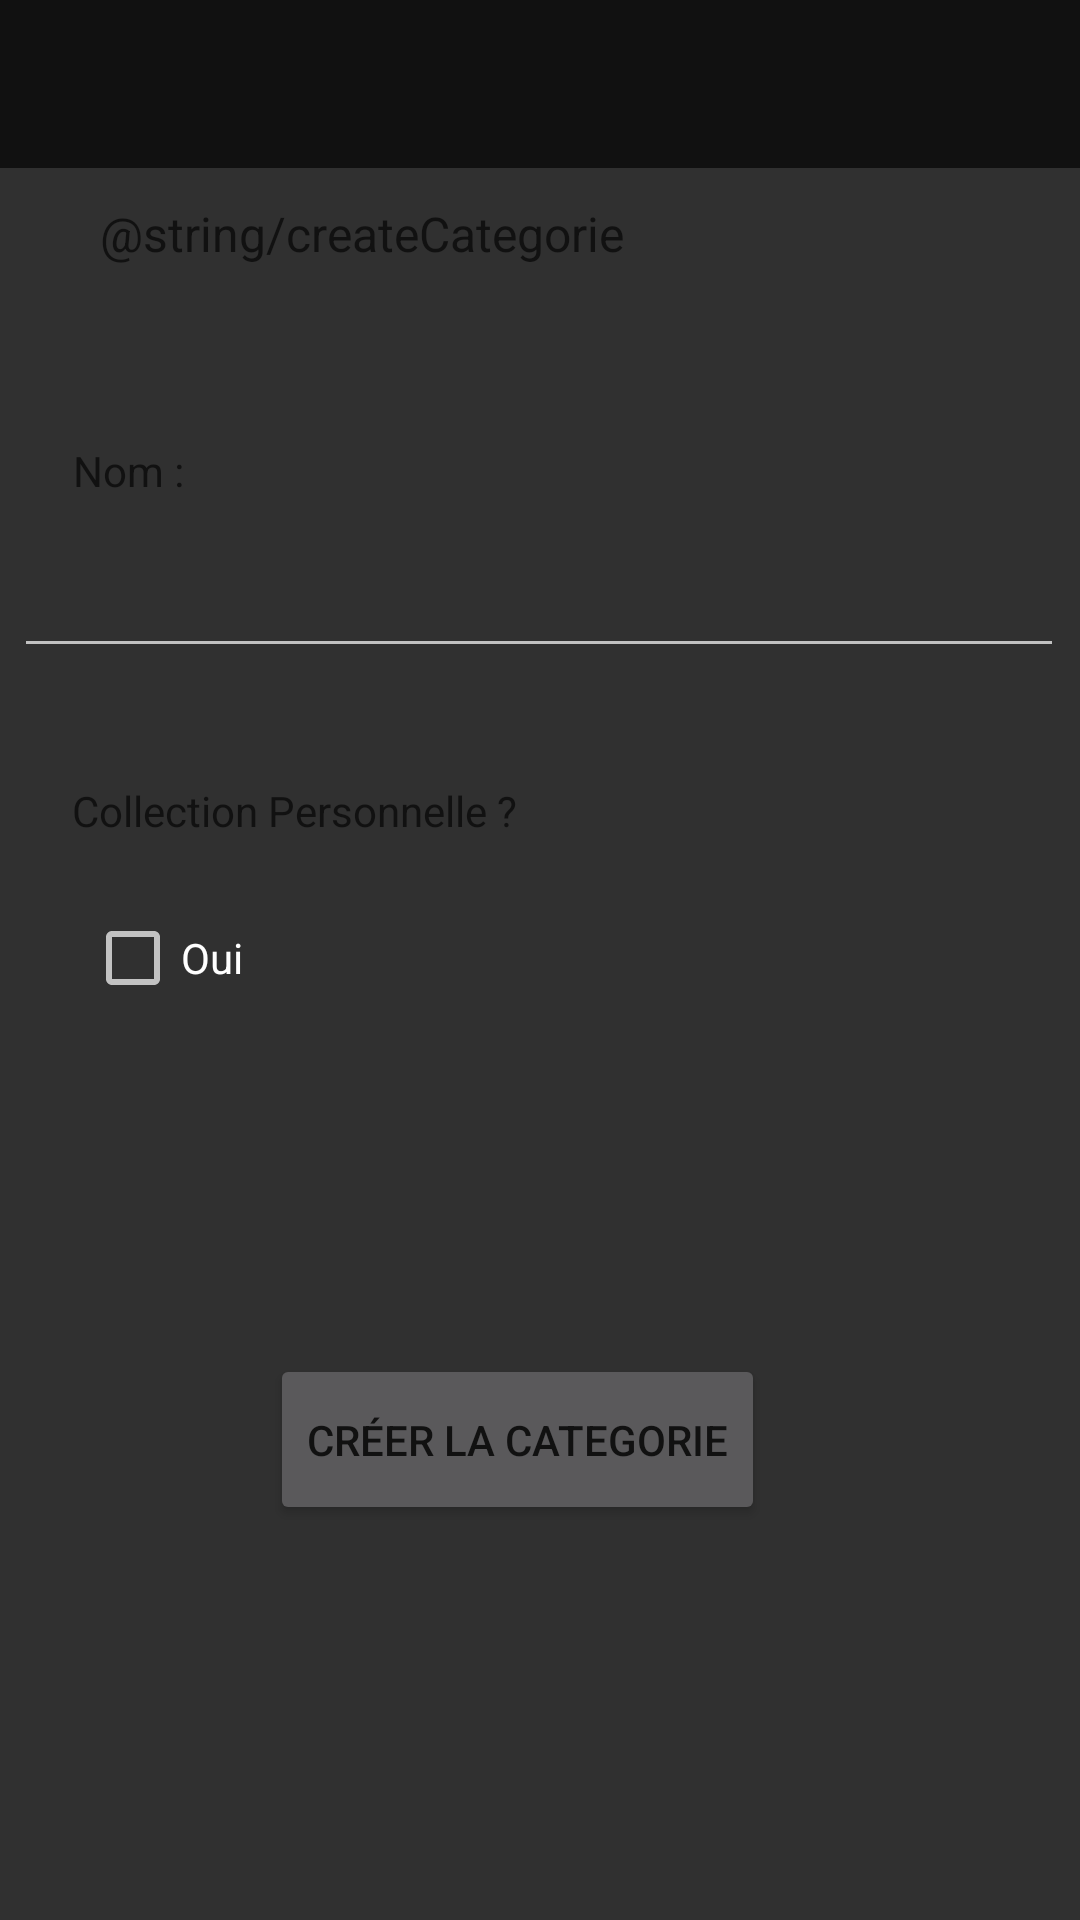

Produce the Android XML layout that renders to this screen, including the resource entries it uses.
<!-- AndroidManifest.xml: application theme AppTheme -->
<!-- res/layout/activity_create_categorie.xml -->
<?xml version="1.0" encoding="utf-8"?>
<android.support.constraint.ConstraintLayout xmlns:android="http://schemas.android.com/apk/res/android"
    xmlns:app="http://schemas.android.com/apk/res-auto"
    xmlns:tools="http://schemas.android.com/tools"
    android:layout_width="match_parent"
    android:layout_height="match_parent"
    tools:context=".activity.ActivityCreateCategorie">

    <android.support.v7.widget.Toolbar
        android:id="@+id/toolbar"
        android:layout_width="match_parent"
        android:layout_height="wrap_content"
        android:background="@color/colorBlack"
        android:theme="@style/Base.ThemeOverlay.AppCompat.Dark.ActionBar"
        android:minHeight="?attr/actionBarSize"
        />

        <TextView
            android:id="@+id/textView13"
            android:layout_width="275dp"
            android:layout_height="36dp"
            android:text="@string/createCategorie"
            android:textSize="16dp"
            app:layout_constraintBottom_toBottomOf="parent"
            app:layout_constraintHorizontal_bias="0.394"
            app:layout_constraintLeft_toLeftOf="parent"
            app:layout_constraintRight_toRightOf="parent"
            app:layout_constraintTop_toTopOf="parent"
            app:layout_constraintVertical_bias="0.111" />

        <TextView
            android:id="@+id/textView14"
            android:layout_width="144dp"
            android:layout_height="28dp"
            android:text="Nom :"
            app:layout_constraintBottom_toBottomOf="parent"
            app:layout_constraintHorizontal_bias="0.112"
            app:layout_constraintLeft_toLeftOf="parent"
            app:layout_constraintRight_toRightOf="parent"
            app:layout_constraintTop_toTopOf="parent"
            app:layout_constraintVertical_bias="0.241" />

        <EditText
            android:id="@+id/edtNomCategorie"
            android:layout_width="350dp"
            android:layout_height="wrap_content"
            android:ems="10"
            android:inputType="textPersonName"
            android:text=""
            app:layout_constraintBottom_toBottomOf="parent"
            app:layout_constraintHorizontal_bias="0.47"
            app:layout_constraintLeft_toLeftOf="parent"
            app:layout_constraintRight_toRightOf="parent"
            app:layout_constraintTop_toTopOf="parent"
            app:layout_constraintVertical_bias="0.303" />

        <TextView
            android:id="@+id/textView19"
            android:layout_width="160dp"
            android:layout_height="24dp"
            android:text="Collection Personnelle ? "
            app:layout_constraintBottom_toBottomOf="parent"
            app:layout_constraintHorizontal_bias="0.12"
            app:layout_constraintLeft_toLeftOf="parent"
            app:layout_constraintRight_toRightOf="parent"
            app:layout_constraintTop_toTopOf="parent"
            app:layout_constraintVertical_bias="0.423" />

        <Button
            android:id="@+id/btnCreateCategorie"
            android:layout_width="165dp"
            android:layout_height="57dp"
            android:text="Créer la categorie"
            app:layout_constraintBottom_toBottomOf="parent"
            app:layout_constraintHorizontal_bias="0.461"
            app:layout_constraintLeft_toLeftOf="parent"
            app:layout_constraintRight_toRightOf="parent"
            app:layout_constraintTop_toTopOf="parent"
            app:layout_constraintVertical_bias="0.774" />

    <CheckBox
        android:id="@+id/checkPerso"
        android:layout_width="wrap_content"
        android:layout_height="wrap_content"
        android:text="Oui "
        app:layout_constraintBottom_toBottomOf="parent"
        app:layout_constraintHorizontal_bias="0.093"
        app:layout_constraintLeft_toLeftOf="parent"
        app:layout_constraintRight_toRightOf="parent"
        app:layout_constraintTop_toTopOf="parent"
        app:layout_constraintVertical_bias="0.499" />


</android.support.constraint.ConstraintLayout>
<!-- resources referenced by this layout -->
<resources>
  <color name="colorBlack">#111111</color>
  <style name="AppTheme" parent="Theme.AppCompat.NoActionBar">
          
          <item name="colorPrimary">@color/colorPrimary</item>
          <item name="colorPrimaryDark">@color/colorPrimaryDark</item>
          <item name="colorAccent">@color/colorBlue</item>
          <item name="windowActionBar">false</item>
          <item name="windowNoTitle">true</item>
          <item name="android:textColor">@color/colorBlack</item>
          <item name="android:textColorPrimary">@color/colorWhite</item>
  
      </style>
  <color name="colorPrimary">#3F51B5</color>
  <color name="colorPrimaryDark">#303F9F</color>
  <color name="colorBlue">#5E55CC</color>
  <color name="colorWhite">#EEEEEE</color>
</resources>
